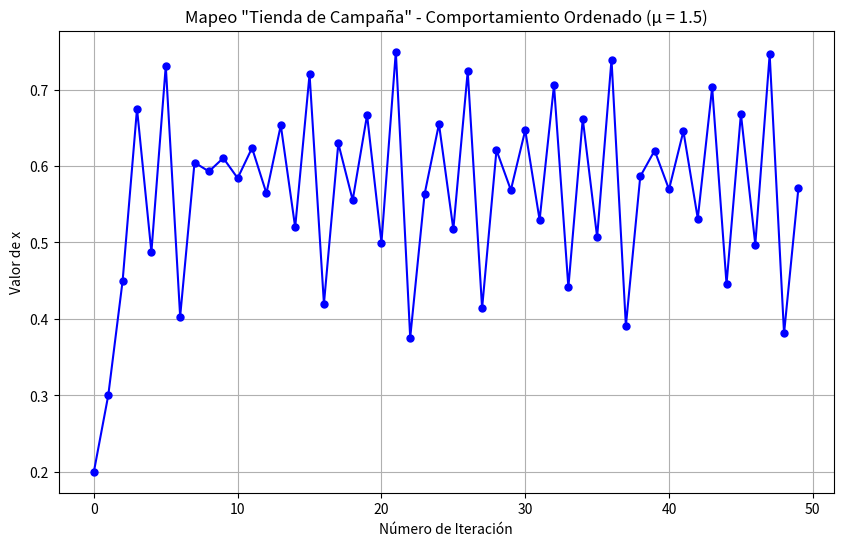
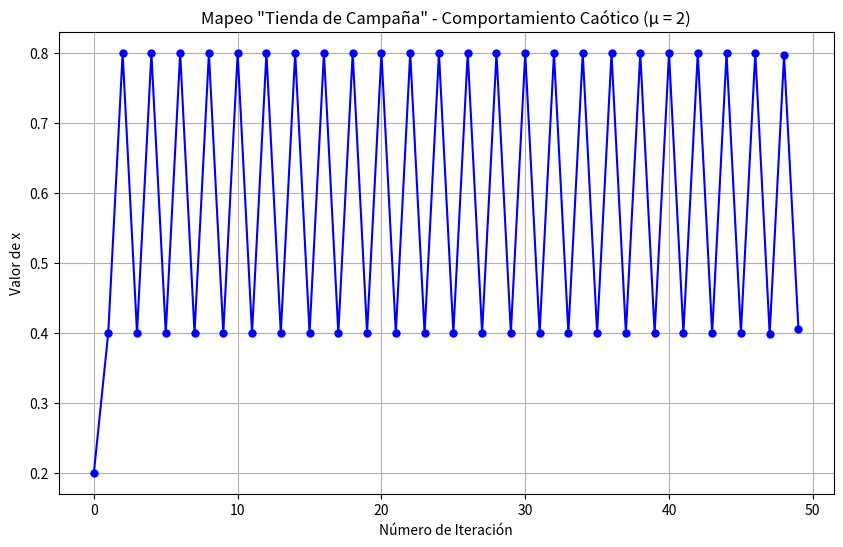

These charts were generated, in order, by the following Python code:
import numpy as np
import matplotlib.pyplot as plt

# Parámetros
mu = 1.5  # Parámetro de control para el mapeo
n = 50  # Número de iteraciones
x0 = 0.2  # Valor inicial de x

# Inicializamos el array para almacenar los valores
x_values = np.zeros(n)
x_values[0] = x0

# Aplicamos el mapeo "tienda de campaña"
for i in range(1, n):
    if x_values[i-1] <= 0.5:
        x_values[i] = mu * x_values[i-1]
    else:
        x_values[i] = mu * (1 - x_values[i-1])

# Graficamos los puntos obtenidos
plt.figure(figsize=(10, 6))
plt.plot(range(n), x_values, 'bo-', markersize=5)
plt.title('Mapeo "Tienda de Campaña" - Comportamiento Ordenado (μ = 1.5)')
plt.xlabel('Número de Iteración')
plt.ylabel('Valor de x')
plt.grid(True)
plt.show()



# Parámetros
mu = 2  # Parámetro de control para el mapeo (comportamiento caótico)
n = 50  # Número de iteraciones
x0 = 0.2  # Valor inicial de x

# Inicializamos el array para almacenar los valores
x_values = np.zeros(n)
x_values[0] = x0

# Aplicamos el mapeo "tienda de campaña"
for i in range(1, n):
    if x_values[i-1] <= 0.5:
        x_values[i] = mu * x_values[i-1]
    else:
        x_values[i] = mu * (1 - x_values[i-1])

# Graficamos los puntos obtenidos
plt.figure(figsize=(10, 6))
plt.plot(range(n), x_values, 'bo-', markersize=5)
plt.title('Mapeo "Tienda de Campaña" - Comportamiento Caótico (μ = 2)')
plt.xlabel('Número de Iteración')
plt.ylabel('Valor de x')
plt.grid(True)
plt.show()
